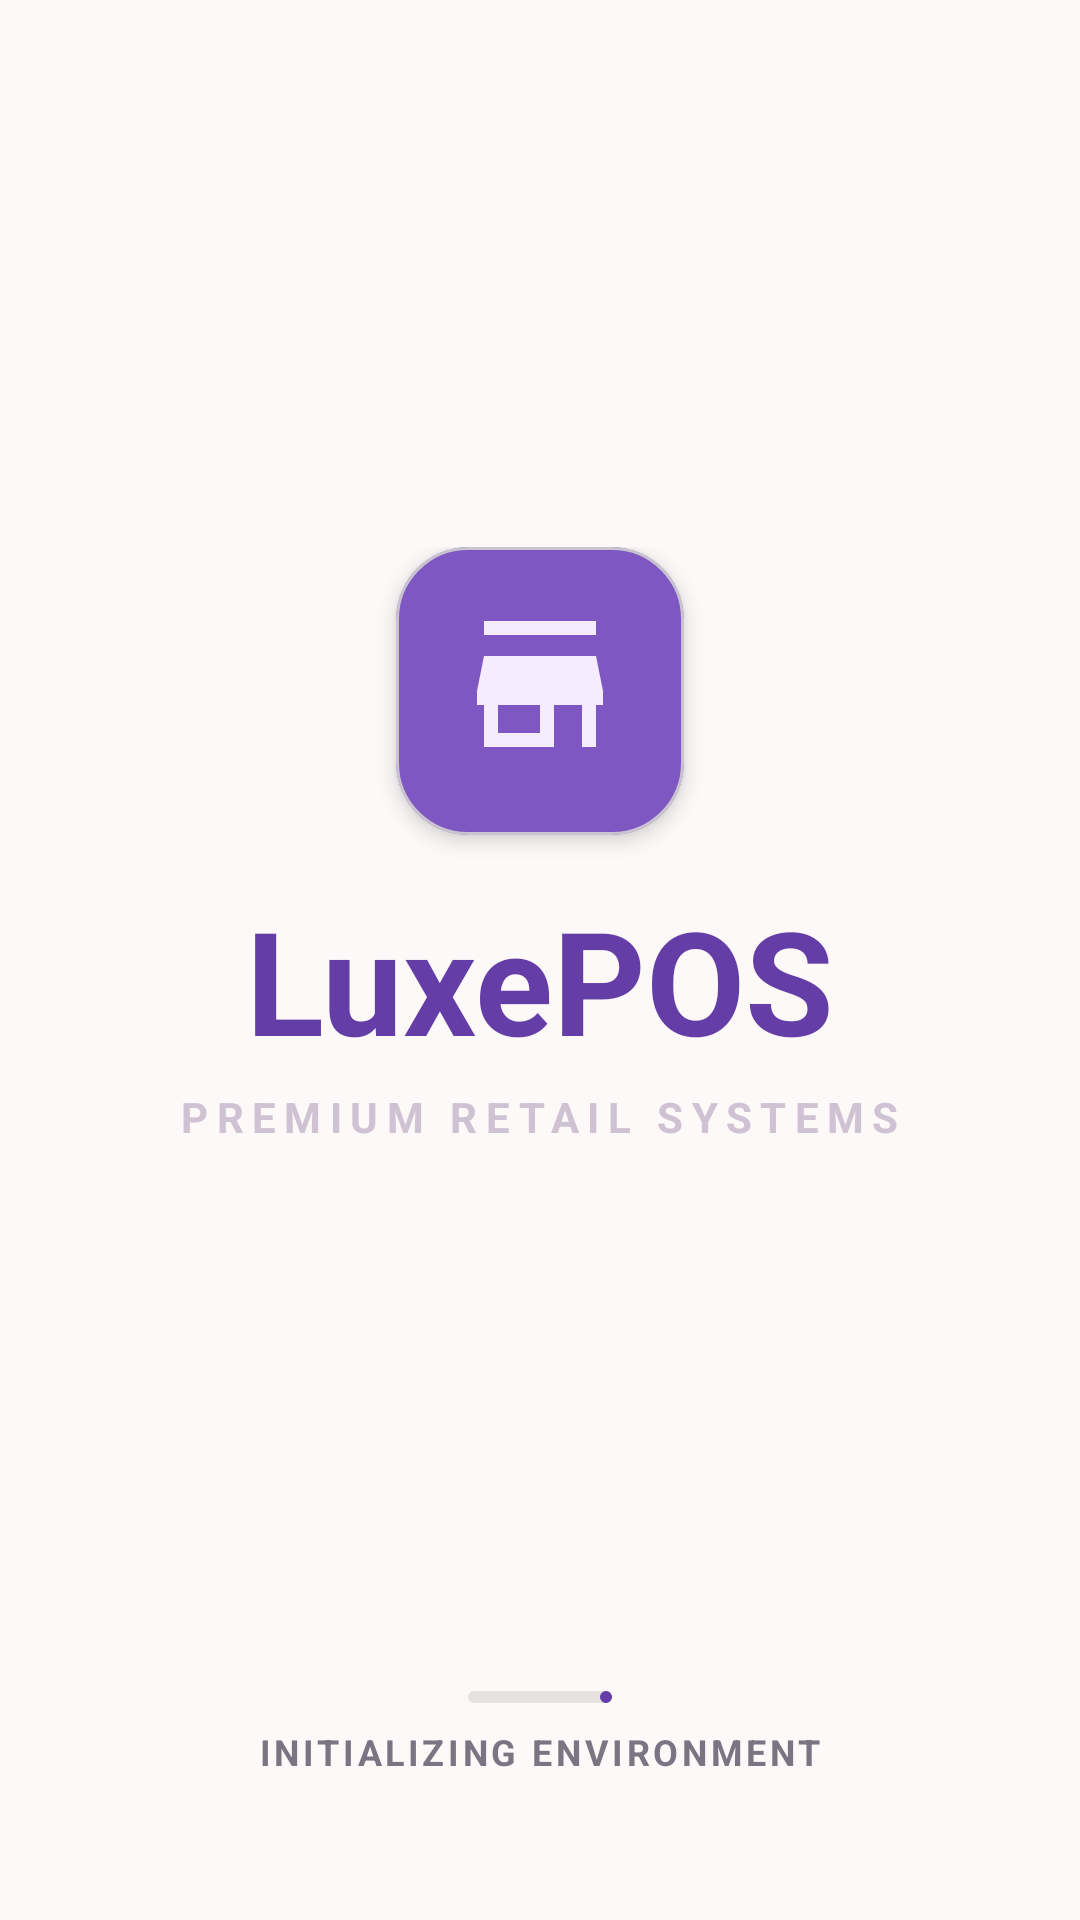

The Android layout XML behind this screen, and the referenced resources:
<!-- AndroidManifest.xml: activity theme Theme.KasirPAS.Splash -->
<!-- res/layout/activity_splash.xml -->
<?xml version="1.0" encoding="utf-8"?>
<androidx.constraintlayout.widget.ConstraintLayout xmlns:android="http://schemas.android.com/apk/res/android"
    xmlns:app="http://schemas.android.com/apk/res-auto"
    xmlns:tools="http://schemas.android.com/tools"
    android:id="@+id/main"
    android:layout_width="match_parent"
    android:layout_height="match_parent"
    android:background="@color/background"
    tools:context=".activity.SplashActivity">

    
    <View
        android:layout_width="250dp"
        android:layout_height="250dp"
        android:layout_marginTop="-100dp"
        android:layout_marginEnd="-100dp"
        android:background="@drawable/blur_accent_primary"
        android:alpha="0.1"
        app:layout_constraintTop_toTopOf="parent"
        app:layout_constraintEnd_toEndOf="parent" />

    
    <View
        android:layout_width="350dp"
        android:layout_height="350dp"
        android:layout_marginBottom="-150dp"
        android:layout_marginStart="-150dp"
        android:background="@drawable/blur_accent_tertiary"
        android:alpha="0.05"
        app:layout_constraintBottom_toBottomOf="parent"
        app:layout_constraintStart_toStartOf="parent" />

    
    <LinearLayout
        android:id="@+id/brandContainer"
        android:layout_width="wrap_content"
        android:layout_height="wrap_content"
        android:gravity="center"
        android:orientation="vertical"
        app:layout_constraintBottom_toTopOf="@id/statusContainer"
        app:layout_constraintEnd_toEndOf="parent"
        app:layout_constraintStart_toStartOf="parent"
        app:layout_constraintTop_toTopOf="parent"
        app:layout_constraintVertical_chainStyle="packed">

        
        <com.google.android.material.card.MaterialCardView
            android:layout_width="96dp"
            android:layout_height="96dp"
            android:layout_marginBottom="16dp"
            app:cardBackgroundColor="@color/primary_container"
            app:cardCornerRadius="24dp"
            app:cardElevation="4dp">

            <ImageView
                android:layout_width="match_parent"
                android:layout_height="match_parent"
                android:padding="20dp"
                android:src="@drawable/ic_store"
                app:tint="@color/on_primary_container" />
        </com.google.android.material.card.MaterialCardView>

        
        <TextView
            android:layout_width="wrap_content"
            android:layout_height="wrap_content"
            android:text="@string/brand_name"
            android:textColor="@color/primary"
            android:textSize="48sp"
            android:textStyle="bold" />

        
        <TextView
            android:layout_width="wrap_content"
            android:layout_height="wrap_content"
            android:layout_marginTop="4dp"
            android:letterSpacing="0.2"
            android:text="@string/tagline"
            android:textColor="@color/secondary_fixed_dim"
            android:textSize="14sp"
            android:textStyle="bold" />

    </LinearLayout>

    <com.google.android.material.button.MaterialButton
        android:id="@+id/btnGoToLogin"
        android:layout_width="wrap_content"
        android:layout_height="wrap_content"
        android:layout_marginTop="32dp"
        android:text="Go to Login (Temp)"
        android:visibility="gone"
        app:layout_constraintBottom_toTopOf="@id/statusContainer"
        app:layout_constraintEnd_toEndOf="parent"
        app:layout_constraintStart_toStartOf="parent"
        app:layout_constraintTop_toBottomOf="@id/brandContainer" />

    
    <LinearLayout
        android:id="@+id/statusContainer"
        android:layout_width="wrap_content"
        android:layout_height="wrap_content"
        android:layout_marginBottom="48dp"
        android:gravity="center"
        android:orientation="vertical"
        app:layout_constraintBottom_toBottomOf="parent"
        app:layout_constraintEnd_toEndOf="parent"
        app:layout_constraintStart_toStartOf="parent">

        
        <com.google.android.material.progressindicator.LinearProgressIndicator
            android:id="@+id/loadingProgress"
            android:layout_width="48dp"
            android:layout_height="wrap_content"
            android:layout_marginBottom="8dp"
            android:progress="0"
            app:indicatorColor="@color/primary"
            app:trackColor="@color/surface_variant"
            app:trackCornerRadius="4dp"
            app:trackThickness="4dp" />

        <TextView
            android:layout_width="wrap_content"
            android:layout_height="wrap_content"
            android:letterSpacing="0.1"
            android:text="@string/initializing"
            android:textColor="@color/outline"
            android:textSize="12sp"
            android:textStyle="bold" />

    </LinearLayout>

</androidx.constraintlayout.widget.ConstraintLayout>
<!-- resources referenced by this layout -->
<resources>
  <color name="background">#fcf9f8</color>
  <color name="on_primary_container">#f6ecff</color>
  <color name="outline">#7b7483</color>
  <color name="primary">#653da7</color>
  <color name="primary_container">#7e57c2</color>
  <color name="secondary_fixed_dim">#cfc2d2</color>
  <color name="surface_variant">#e5e2e1</color>
  <!-- drawable ic_store (drawable) -->
  <vector xmlns:android="http://schemas.android.com/apk/res/android"
      android:width="24dp"
      android:height="24dp"
      android:viewportWidth="24"
      android:viewportHeight="24">
      <path
          android:fillColor="@android:color/white"
          android:pathData="M20,4H4V2H20V4ZM21,14V12L20,7H4L3,12V14H4V20H14V14H18V20H20V14H21ZM12,18H6V14H12V18Z" />
  </vector>
  <string name="brand_name">LuxePOS</string>
  <string name="initializing">INITIALIZING ENVIRONMENT</string>
  <string name="tagline">PREMIUM RETAIL SYSTEMS</string>
  <style name="Theme.KasirPAS.Splash" parent="Theme.KasirPAS">
          <item name="android:windowIsTranslucent">true</item>
          <item name="android:windowBackground">@android:color/transparent</item>
      </style>
  <style name="Theme.KasirPAS" parent="Base.Theme.KasirPAS" />
  <style name="Base.Theme.KasirPAS" parent="Theme.Material3.DayNight.NoActionBar">
          
          <item name="android:statusBarColor">@android:color/transparent</item>
          <item name="android:windowLightStatusBar">true</item>
      </style>
</resources>
